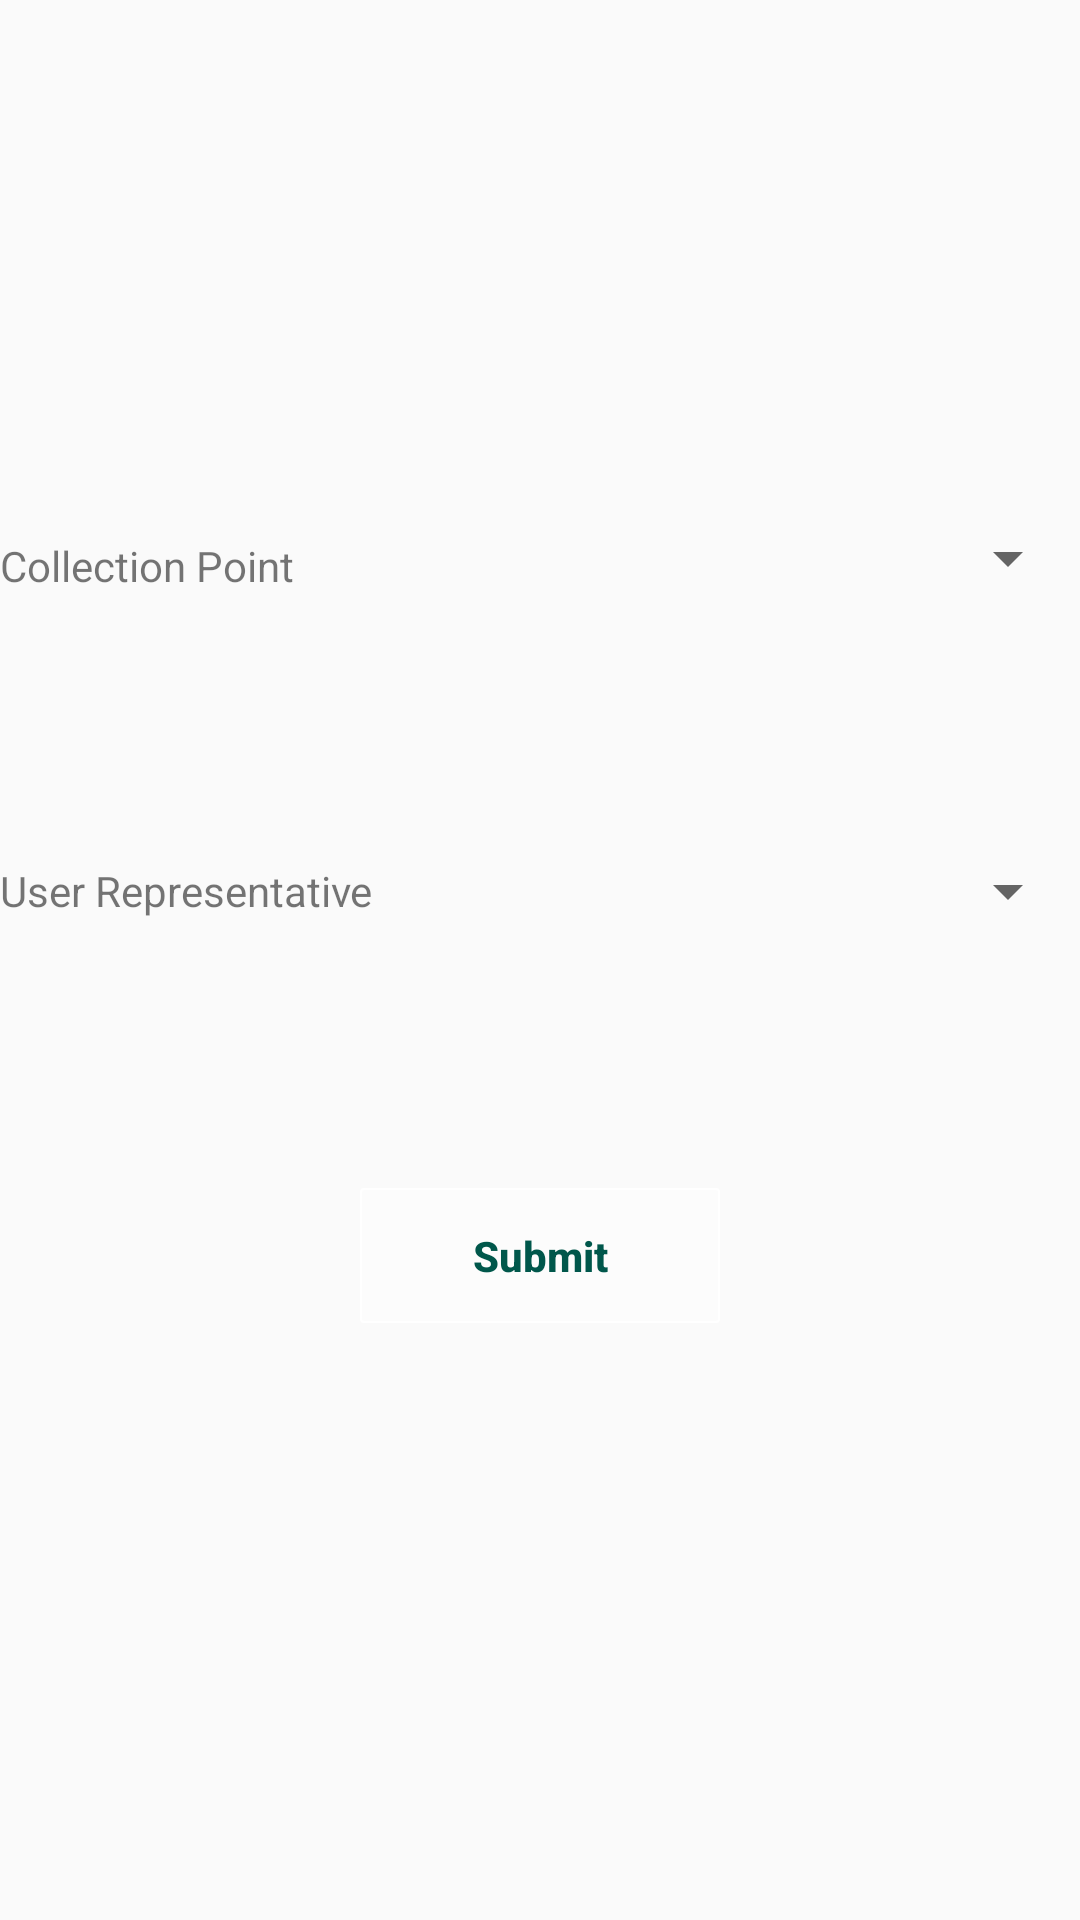

Here is an Android app screen rendered from its layout file. Give the layout XML and the strings, colors and styles it references.
<!-- AndroidManifest.xml: application theme AppTheme -->
<!-- res/layout/activity_manage_collection.xml -->
<?xml version="1.0" encoding="utf-8"?>
<LinearLayout xmlns:android="http://schemas.android.com/apk/res/android"
    android:layout_width="match_parent"
    android:layout_height="match_parent"
    xmlns:tools="http://schemas.android.com/tools"
    android:orientation="vertical">

    <LinearLayout
        android:layout_width="match_parent"
        android:layout_height="wrap_content"
        android:orientation="horizontal"
        android:layout_weight="1"
        android:gravity="bottom">


        <TextView
            android:id="@+id/textView1"
            android:layout_width="match_parent"
            android:layout_height="wrap_content"
            android:layout_weight="1.5"
            android:text="Collection Point" />

        <Spinner
            android:id="@+id/spinner1"
            android:layout_width="match_parent"
            android:layout_height="wrap_content"
            android:layout_weight="1"
            />

    </LinearLayout>


    <LinearLayout
        android:layout_width="match_parent"
        android:layout_height="wrap_content"
        android:orientation="horizontal"
        android:layout_weight="1"
        android:gravity="center">


        <TextView
            android:id="@+id/textView2"
            android:layout_width="match_parent"
            android:layout_height="wrap_content"
            android:layout_weight="1.5"
            android:text="User Representative" />

        <Spinner
            android:id="@+id/spinner2"
            android:layout_width="match_parent"
            android:layout_height="wrap_content"
            android:layout_weight="1"
            />

    </LinearLayout>


    <LinearLayout
        android:layout_width="match_parent"
        android:layout_height="wrap_content"
        android:orientation="horizontal"
        android:layout_weight="1">


        <LinearLayout
            android:layout_width="match_parent"
            android:layout_height="wrap_content"
            android:orientation="horizontal"
            android:layout_weight="1"/>

        <android.support.v7.widget.AppCompatButton
            android:id="@+id/btn_submit"
            android:layout_width="match_parent"
            android:layout_height="45dp"
            android:layout_gravity="center_horizontal"
            android:layout_marginTop="25dp"
            android:background="@drawable/login_button_background"
            android:text="Submit"
            android:textAllCaps="false"
            android:textColor="@color/colorPrimaryDark"
            android:textStyle="bold"
            android:layout_weight="1"
            tools:ignore="HardcodedText" />




        <LinearLayout
            android:layout_width="match_parent"
            android:layout_height="wrap_content"
            android:orientation="horizontal"
            android:layout_weight="1"/>



    </LinearLayout>



</LinearLayout>
<!-- resources referenced by this layout -->
<resources>
  <color name="colorPrimaryDark">#00574B</color>
  <!-- drawable login_button_background (drawable) -->
  <?xml version="1.0" encoding="utf-8"?>
  <shape xmlns:android="http://schemas.android.com/apk/res/android">
      <corners android:radius="1dp" />
      <stroke
          android:width="0.5dp"
          android:color="#ffffff" />
      <solid android:color="#8cffffff" />
  </shape>
  <style name="AppTheme" parent="Theme.AppCompat.Light.DarkActionBar">
          
          <item name="colorPrimary">@color/colorPrimary</item>
          <item name="colorPrimaryDark">@color/colorPrimaryDark</item>
          <item name="colorAccent">@color/colorAccent</item>
  
      </style>
  <color name="colorPrimary">#008577</color>
  <color name="colorAccent">#D81B60</color>
</resources>
